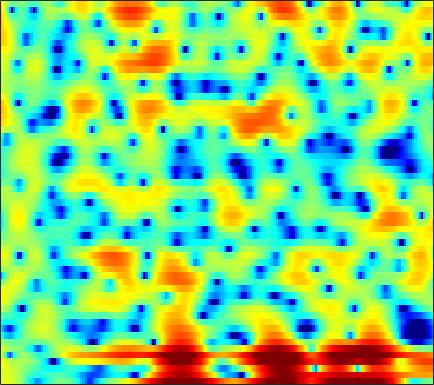

Data behind this chart, as committed beside it:
3.3632, 3.4705, 3.5052, 3.4245, 3.2842, 2.9996, 2.5951, 2.1968, 1.5062, 0.68454, -0.28017, -1.1404, -2.4445, -3.9914, -5.2388, -6.907, -8.0975, -8.29, -7.5812, -6.2669, -4.8799, -3.9159, -2.8279, -1.95
3.138, 3.251, 3.298, 3.226, 3.095, 2.817, 2.428, 2.068, 1.499, 0.8401, 0.09571, -0.5007, -1.318, -2.128, -2.675, -3.265, -3.647, -3.768, -3.721, -3.5, -3.177, -2.907, -2.542, -2.215
3.923, 3.78, 3.55, 3.272, 3.036, 2.692, 2.31, 2.012, 1.584, 1.141, 0.6721, 0.3083, -0.1939, -0.7056, -1.097, -1.628, -2.133, -2.525, -3.052, -3.548, -4.014, -4.319, -4.632, -4.789
4.985, 4.231, 3.252, 2.369, 1.861, 1.42, 1.248, 1.246, 1.309, 1.367, 1.367, 1.292, 1.099, 0.7955, 0.4898, -0.02816, -0.6866, -1.278, -2.252, -3.446, -5.056, -6.663, -9.734, -15.18
3.638, 1.496, -2.361, -8.05, -11.81, -7.674, -3.624, -1.743, -0.1702, 0.6441, 0.9628, 0.9039, 0.5049, -0.2093, -0.8921, -1.896, -2.831, -3.304, -3.49, -3.204, -2.671, -2.249, -1.669, -1.047
3.51, 2.807, 1.939, 1.235, 0.8477, 0.5182, 0.3428, 0.2447, 0.1234, -0.1217, -0.568, -1.071, -2.014, -3.349, -4.648, -6.863, -9.372, -10.59, -9.747, -7.29, -4.912, -3.45, -1.888, -0.6497
1.037, 0.5662, 0.01323, -0.4204, -0.6538, -0.8334, -0.8836, -0.8616, -0.7853, -0.6991, -0.6529, -0.6504, -0.7033, -0.8057, -0.8935, -1.004, -1.046, -1.004, -0.8401, -0.5513, -0.1924, 0.1007, 0.4708, 0.8011
-3.411, -4.561, -6.129, -7.368, -7.694, -7.117, -5.803, -4.688, -3.288, -2.084, -1.08, -0.4548, 0.253, 0.809, 1.148, 1.53, 1.822, 1.998, 2.182, 2.304, 2.356, 2.349, 2.269, 2.093
-5.85, -7.333, -9.855, -12.63, -13.5, -11.5, -8.458, -6.477, -4.323, -2.633, -1.271, -0.4232, 0.5293, 1.305, 1.788, 2.317, 2.726, 2.955, 3.157, 3.239, 3.199, 3.074, 2.79, 2.345
-4.245, -4.323, -4.471, -4.564, -4.537, -4.313, -3.879, -3.454, -2.802, -2.088, -1.341, -0.7786, -0.03576, 0.6733, 1.162, 1.75, 2.235, 2.523, 2.793, 2.928, 2.92, 2.816, 2.536, 2.085
-2, -1.809, -1.777, -1.946, -2.18, -2.601, -3.112, -3.503, -3.912, -4.035, -3.701, -3.164, -2.191, -1.092, -0.2857, 0.6707, 1.47, 1.944, 2.412, 2.687, 2.789, 2.748, 2.556, 2.206
1.883, 1.754, 1.363, 0.6884, -0.03916, -1.377, -3.286, -5.276, -9.297, -17.37, -18.38, -11.11, -6.119, -3.117, -1.504, 0.09227, 1.232, 1.854, 2.434, 2.756, 2.837, 2.766, 2.484, 2.025
4.257, 3.967, 3.451, 2.764, 2.127, 1.109, -0.08374, -1.055, -2.321, -3.248, -3.48, -3.188, -2.403, -1.479, -0.8421, -0.09528, 0.4986, 0.825, 1.127, 1.264, 1.213, 1.031, 0.5969, -0.1229
4.524, 4.275, 3.897, 3.462, 3.099, 2.56, 1.962, 1.491, 0.8627, 0.26, -0.2951, -0.6673, -1.116, -1.499, -1.739, -1.971, -2.064, -2.029, -1.902, -1.719, -1.59, -1.585, -1.77, -2.211
3.731, 3.636, 3.585, 3.563, 3.521, 3.387, 3.14, 2.866, 2.361, 1.673, 0.7618, -0.08419, -1.494, -3.265, -4.862, -7.117, -8.64, -8.46, -6.856, -5.112, -3.757, -3.053, -2.472, -2.255
-1.048, -0.2757, 1.067, 2.262, 2.952, 3.582, 3.894, 3.927, 3.712, 3.208, 2.387, 1.536, 0.04028, -1.994, -3.936, -7.088, -9.556, -9.105, -6.624, -4.354, -2.8, -2.043, -1.447, -1.263
-8.284, -4.936, -1.658, 0.4637, 1.547, 2.517, 3.081, 3.295, 3.354, 3.192, 2.855, 2.483, 1.875, 1.161, 0.6081, -0.03931, -0.5137, -0.699, -0.7746, -0.7491, -0.7513, -0.8287, -1.138, -1.683
0.451, 0.5886, 0.9375, 1.28, 1.477, 1.624, 1.66, 1.639, 1.593, 1.557, 1.558, 1.567, 1.575, 1.542, 1.478, 1.324, 1.109, 0.903, 0.5664, 0.1292, -0.4101, -0.8981, -1.652, -2.583
3.358, 3.187, 2.822, 2.265, 1.703, 0.732, -0.4566, -1.365, -2.224, -2.232, -1.436, -0.6039, 0.4503, 1.269, 1.687, 1.979, 1.985, 1.798, 1.344, 0.6413, -0.2846, -1.099, -2.267, -3.404
4.574, 4.409, 3.916, 3.07, 2.121, 0.2954, -2.534, -5.836, -13.96, -13.12, -5.598, -2.575, -0.02884, 1.53, 2.249, 2.759, 2.826, 2.6, 1.927, 0.8245, -0.7821, -2.376, -5.228, -9.12
2.72, 2.805, 2.717, 2.381, 1.972, 1.236, 0.3731, -0.2472, -0.7973, -0.8188, -0.3283, 0.214, 0.9467, 1.528, 1.812, 1.945, 1.794, 1.501, 0.8267, -0.1787, -1.536, -2.814, -4.862, -7.034
0.2099, 0.6076, 1.011, 1.266, 1.373, 1.419, 1.395, 1.354, 1.295, 1.275, 1.29, 1.311, 1.312, 1.258, 1.169, 0.9657, 0.64, 0.3287, -0.1649, -0.7402, -1.393, -1.899, -2.537, -3.064
-1.764, -1.002, -0.1048, 0.6526, 1.116, 1.601, 1.931, 2.083, 2.171, 2.133, 1.98, 1.793, 1.458, 1.037, 0.6753, 0.1718, -0.3177, -0.6664, -1.065, -1.389, -1.64, -1.783, -1.923, -2.022
-3.556, -2.25, -0.679, 0.6485, 1.466, 2.319, 2.905, 3.177, 3.323, 3.212, 2.853, 2.419, 1.633, 0.6241, -0.252, -1.495, -2.623, -3.233, -3.603, -3.505, -3.132, -2.82, -2.461, -2.187
-5.959, -3.514, -0.9239, 1.061, 2.213, 3.371, 4.144, 4.488, 4.641, 4.454, 3.912, 3.247, 1.976, 0.1604, -1.665, -5.004, -10.05, -15.18, -13.67, -8.729, -5.958, -4.702, -3.724, -3.302
-4.875, -2.733, -0.3976, 1.411, 2.475, 3.556, 4.276, 4.598, 4.744, 4.578, 4.092, 3.501, 2.394, 0.8971, -0.4974, -2.67, -4.904, -6.163, -6.626, -6.003, -5.247, -4.89, -4.844, -5.338
-1.49, -0.5811, 0.5832, 1.606, 2.257, 2.946, 3.425, 3.648, 3.768, 3.678, 3.382, 3.036, 2.401, 1.594, 0.8991, -0.08709, -1.093, -1.784, -2.604, -3.322, -4.002, -4.561, -5.427, -6.511
0.16, 0.6542, 1.252, 1.76, 2.07, 2.377, 2.579, 2.671, 2.724, 2.705, 2.611, 2.483, 2.227, 1.847, 1.475, 0.8551, 0.09818, -0.5578, -1.548, -2.667, -3.885, -4.826, -6.014, -6.981
1.157, 1.501, 1.806, 1.928, 1.895, 1.719, 1.456, 1.265, 1.131, 1.219, 1.509, 1.771, 2.087, 2.255, 2.233, 1.968, 1.412, 0.7719, -0.3949, -1.983, -4.111, -6.136, -9.434, -12.49
1.137, 1.484, 1.651, 1.427, 0.9498, -0.1636, -1.907, -3.567, -5.446, -4.847, -2.405, -0.627, 1.184, 2.367, 2.891, 3.172, 3.002, 2.59, 1.665, 0.2742, -1.619, -3.41, -6.238, -8.602
-1.529, -0.8589, -0.3597, -0.3628, -0.7268, -1.8, -3.693, -5.716, -8.435, -7.494, -4.065, -1.86, 0.2935, 1.707, 2.383, 2.86, 2.923, 2.746, 2.239, 1.49, 0.5842, -0.1157, -0.9593, -1.512
-3.907, -2.768, -1.681, -1.013, -0.7463, -0.6369, -0.7004, -0.7554, -0.6835, -0.3204, 0.3171, 0.8819, 1.599, 2.164, 2.443, 2.591, 2.49, 2.257, 1.761, 1.096, 0.309, -0.3237, -1.14, -1.838
-3.786, -2.712, -1.522, -0.575, -0.008607, 0.5969, 1.079, 1.383, 1.761, 2.11, 2.429, 2.644, 2.856, 2.953, 2.924, 2.731, 2.337, 1.895, 1.117, 0.1107, -1.122, -2.18, -3.748, -5.421
-3.044, -2.191, -1.151, -0.2365, 0.3708, 1.087, 1.704, 2.103, 2.555, 2.916, 3.18, 3.305, 3.363, 3.277, 3.107, 2.719, 2.129, 1.535, 0.509, -0.8237, -2.526, -4.105, -6.748, -10.3
-2.85, -2.156, -1.304, -0.5066, 0.07507, 0.8156, 1.502, 1.972, 2.508, 2.935, 3.237, 3.37, 3.42, 3.316, 3.131, 2.729, 2.137, 1.558, 0.5792, -0.6637, -2.21, -3.608, -5.821, -8.445
-3.132, -2.926, -2.571, -1.985, -1.377, -0.4295, 0.5456, 1.22, 1.996, 2.587, 2.988, 3.175, 3.275, 3.224, 3.09, 2.794, 2.357, 1.936, 1.248, 0.4006, -0.613, -1.48, -2.786, -4.225
-4.384, -6.011, -8.088, -7.809, -5.938, -3.201, -1.043, 0.1681, 1.324, 2.061, 2.466, 2.607, 2.629, 2.522, 2.392, 2.183, 1.949, 1.75, 1.445, 1.081, 0.6432, 0.271, -0.2687, -0.8459
-2.092, -4.37, -7.716, -7.779, -5.426, -2.483, -0.4626, 0.5321, 1.301, 1.564, 1.43, 1.117, 0.5408, -0.06588, -0.4155, -0.6466, -0.5956, -0.4442, -0.2039, 0.004036, 0.1482, 0.2149, 0.2857, 0.352
3.58, 2.921, 2.208, 1.84, 1.783, 1.871, 1.932, 1.84, 1.458, 0.6635, -0.6304, -1.998, -4.445, -7.508, -9.501, -9.498, -7.403, -5.93, -4.529, -3.674, -3.159, -2.886, -2.556, -2.115
6.003, 5.597, 5.029, 4.44, 3.99, 3.366, 2.659, 2.039, 1.048, -0.2413, -1.95, -3.592, -6.47, -10.19, -12.85, -12.93, -10.56, -9.276, -8.373, -8.318, -8.855, -9.42, -9.973, -9.689
6.72, 6.313, 5.642, 4.834, 4.156, 3.176, 2.162, 1.403, 0.3918, -0.6086, -1.642, -2.454, -3.578, -4.681, -5.415, -6.224, -6.941, -7.574, -8.808, -10.79, -13.89, -17.48, -26.14, -30.84
7.161, 6.666, 5.748, 4.546, 3.459, 1.813, 0.09741, -1.03, -2.024, -2.281, -2.113, -1.946, -1.829, -1.926, -2.151, -2.647, -3.444, -4.232, -5.684, -7.65, -10.32, -12.71, -16.39, -20.75
6.681, 6.143, 5.066, 3.495, 1.913, -0.9817, -5.397, -10.89, -17.81, -8.759, -4.551, -2.737, -1.261, -0.4656, -0.1946, -0.1728, -0.487, -0.9313, -1.755, -2.817, -4.047, -5.017, -6.209, -7.058
4.354, 3.991, 3.213, 2.078, 0.9853, -0.7711, -2.715, -4.002, -4.77, -4.146, -2.905, -1.977, -0.9902, -0.3163, -0.006992, 0.1619, 0.1083, -0.07166, -0.4378, -0.9106, -1.41, -1.778, -2.163, -2.352
2.422, 2.314, 1.985, 1.481, 1.013, 0.354, -0.2663, -0.6325, -0.8942, -0.9027, -0.7029, -0.4808, -0.1605, 0.1043, 0.2392, 0.3129, 0.254, 0.1396, -0.1119, -0.4429, -0.8212, -1.097, -1.421, -1.633
1.664, 1.715, 1.632, 1.408, 1.183, 0.8439, 0.5345, 0.3615, 0.2397, 0.2477, 0.3781, 0.5181, 0.7281, 0.9063, 0.9898, 1.012, 0.9002, 0.7289, 0.3755, -0.1049, -0.6929, -1.173, -1.832, -2.44
1.863, 1.965, 1.879, 1.561, 1.213, 0.6632, 0.1585, -0.0969, -0.194, 0.04167, 0.5005, 0.9129, 1.435, 1.856, 2.065, 2.172, 2.072, 1.836, 1.32, 0.5565, -0.4613, -1.41, -2.908, -4.634
2.595, 2.715, 2.463, 1.716, 0.7991, -0.8921, -3.032, -4.509, -4.892, -3.203, -1.076, 0.2955, 1.701, 2.665, 3.135, 3.449, 3.435, 3.212, 2.626, 1.682, 0.3257, -1.011, -3.336, -6.614
2.777, 3.008, 2.785, 1.914, 0.7649, -1.562, -5.206, -8.902, -10.38, -5.742, -2.197, -0.3745, 1.329, 2.45, 2.999, 3.394, 3.438, 3.262, 2.716, 1.832, 0.5969, -0.5561, -2.371, -4.42
3.089, 3.374, 3.324, 2.849, 2.244, 1.189, 0.06859, -0.6256, -1.108, -1.016, -0.5633, -0.1048, 0.5285, 1.113, 1.458, 1.765, 1.825, 1.688, 1.244, 0.4707, -0.5993, -1.614, -3.217, -5.001
4.729, 4.821, 4.666, 4.223, 3.731, 2.895, 1.915, 1.125, 0.1, -0.85, -1.582, -1.901, -1.917, -1.539, -1.115, -0.5484, -0.1434, -0.04175, -0.1844, -0.7168, -1.692, -2.73, -4.592, -7.156
6.329, 6.162, 5.743, 5.08, 4.423, 3.329, 1.953, 0.689, -1.385, -4.047, -7.399, -9.966, -10.47, -7.66, -5.578, -3.538, -2.22, -1.611, -1.261, -1.372, -1.962, -2.685, -4.063, -5.896
6.742, 6.379, 5.741, 4.912, 4.151, 2.934, 1.453, 0.1317, -2.003, -4.699, -7.985, -10.41, -10.95, -8.5, -6.564, -4.574, -3.229, -2.539, -2.021, -1.871, -2.02, -2.342, -2.997, -3.857
6.518, 6.001, 5.19, 4.266, 3.499, 2.4, 1.209, 0.2814, -1.004, -2.274, -3.384, -3.999, -4.413, -4.356, -4.074, -3.55, -2.965, -2.586, -2.179, -1.939, -1.868, -1.956, -2.244, -2.75
6.381, 5.635, 4.523, 3.355, 2.5, 1.456, 0.5636, -0.01699, -0.7125, -1.347, -1.981, -2.425, -2.945, -3.302, -3.443, -3.397, -3.083, -2.72, -2.131, -1.578, -1.205, -1.039, -1.023, -1.244
6.426, 5.225, 3.316, 1.154, -0.3927, -1.849, -2.169, -1.948, -1.55, -1.435, -1.732, -2.251, -3.323, -4.74, -5.814, -6.518, -5.761, -4.493, -2.718, -1.232, -0.1618, 0.3868, 0.8015, 0.9216
6.198, 4.654, 1.88, -2.329, -7.502, -29.61, -9.171, -5.061, -2.414, -1.339, -1.252, -1.784, -3.365, -6.31, -10.1, -18.8, -11.33, -6.616, -2.949, -0.7369, 0.6897, 1.356, 1.85, 1.977
5.093, 4.111, 2.562, 0.8468, -0.345, -1.351, -1.383, -0.9956, -0.3849, -0.02864, -0.06912, -0.3592, -1.036, -1.928, -2.555, -2.924, -2.562, -1.877, -0.8503, 0.05457, 0.6498, 0.8458, 0.7587, 0.246
